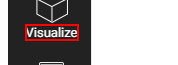
Task: Blank Project
Workflow: VerifyQueryingPage

Step 1: Find Element 'SPAN' on the element 'Visualize' (chrome.exe)

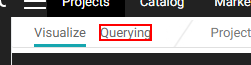
Step 2: element_QueryingTab on the link 'Querying' (chrome.exe)

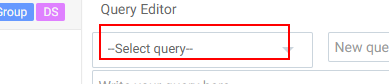
Step 3: element_SelectQueryDropDown on the drop-down (chrome.exe)

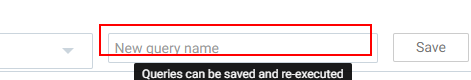
Step 4: element_QueryNameInputBox on the text box (chrome.exe)

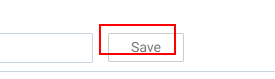
Step 5: element_SaveButton on the button 'Save' (chrome.exe)

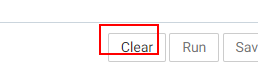
Step 6: element_ClearButton on the button 'Clear' (chrome.exe)

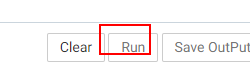
Step 7: element_RunButton on the button 'Run' (chrome.exe)

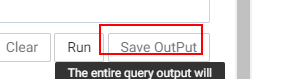
Step 8: element_SaveOutputButton on the button 'Save OutPut' (chrome.exe)

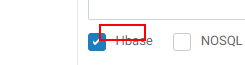
Step 9: element_HbaseCheckBox on the text box 'hbaseCheck' (chrome.exe)

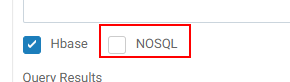
Step 10: element_NOSQLCheckBox on the text box 'hbaseCheck' (chrome.exe)

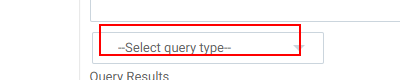
Step 11: element_SelectQueryDropDown on the drop-down (chrome.exe)

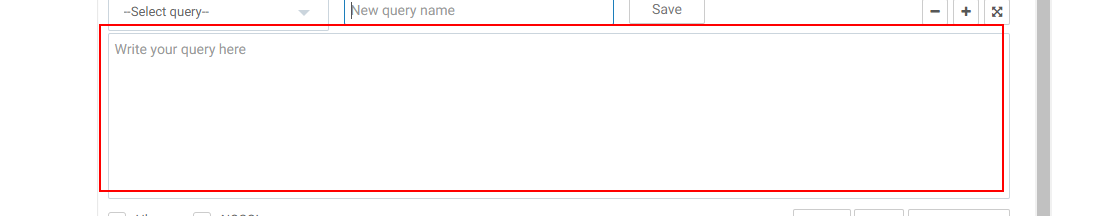
Step 12: element_QueryInputBox on the text box (chrome.exe) (repeated 2 times)

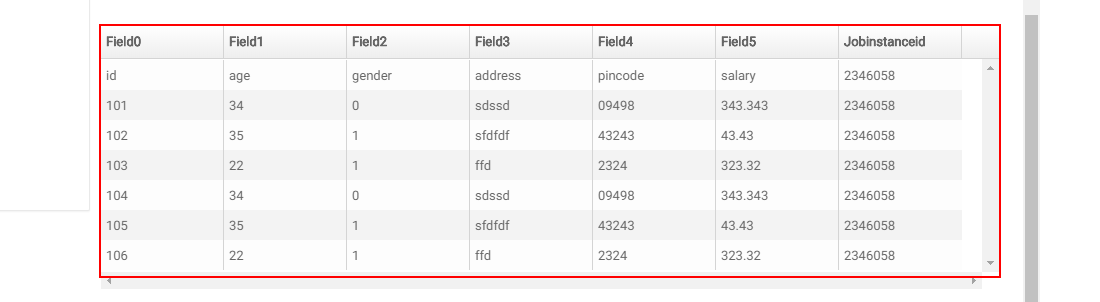
Step 14 [then]: find the element (chrome.exe)

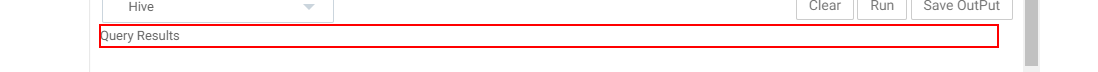
Step 15: click on the element (chrome.exe)

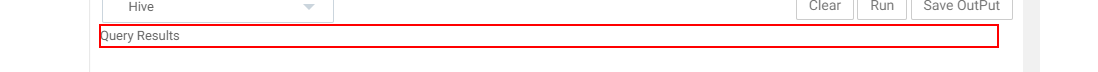
Step 16: type a value into the element (chrome.exe)

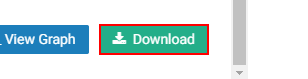
Step 17: Find Element 'BUTTON' on the button (chrome.exe)

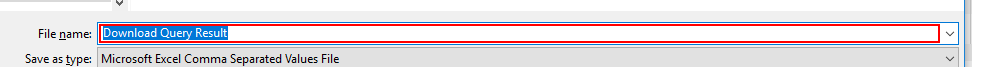
Step 18: Find Element 'Edit' in window 'Save As' (chrome.exe)

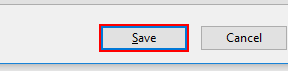
Step 19: click in window 'Save As' (chrome.exe)

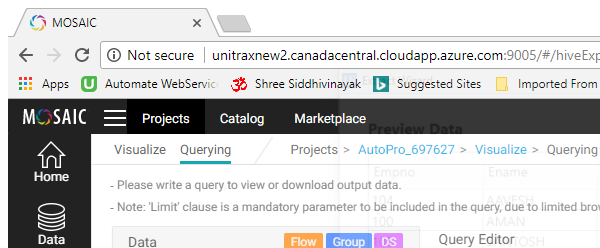
Step 20: Attach Browser 'MOSAIC Page' (chrome.exe)

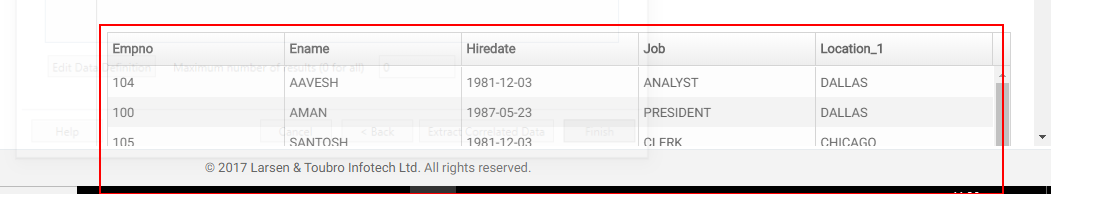
Step 21: get-text from the element

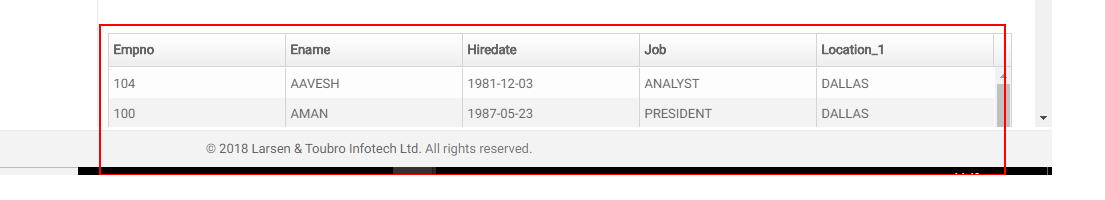
Step 22 [then]: get-attribute of the element (chrome.exe)

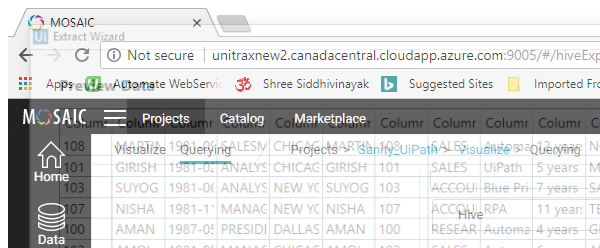
Step 23: Attach Browser 'MOSAIC Page' (chrome.exe)

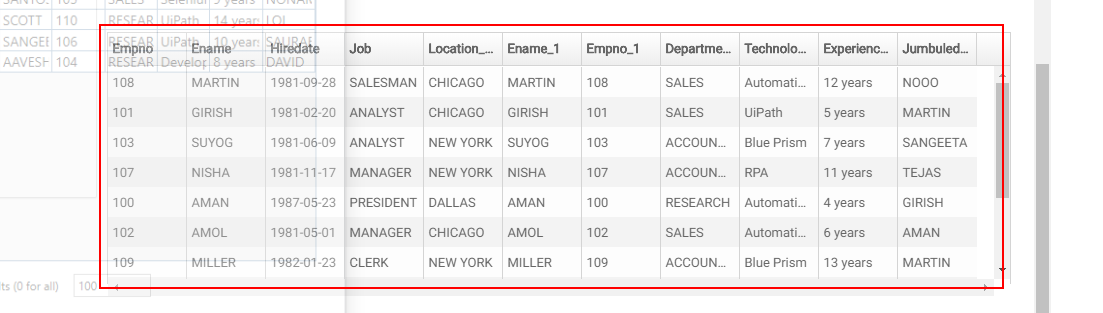
Step 24 [then]: get-text

Step 25 [then]: get-attribute of the element (chrome.exe) (same screen as step 22)

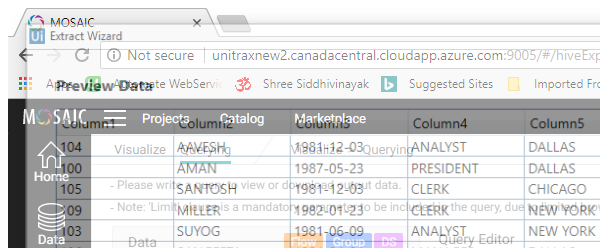
Step 26: Attach Browser 'MOSAIC Page' (chrome.exe)

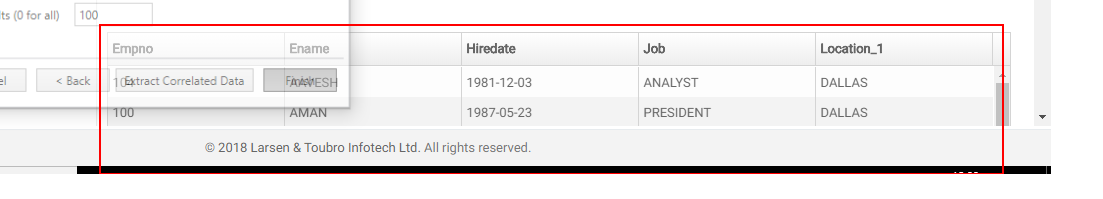
Step 27 [then]: get-text

Step 28 [then]: get-attribute of the element (chrome.exe) (same screen as step 22)

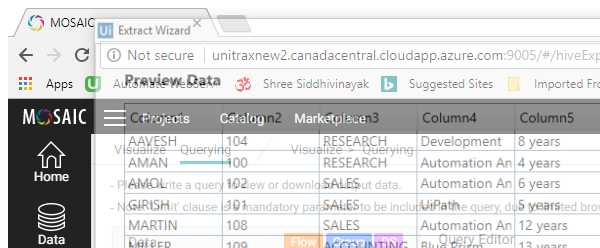
Step 29: Attach Browser 'MOSAIC Page' (chrome.exe)

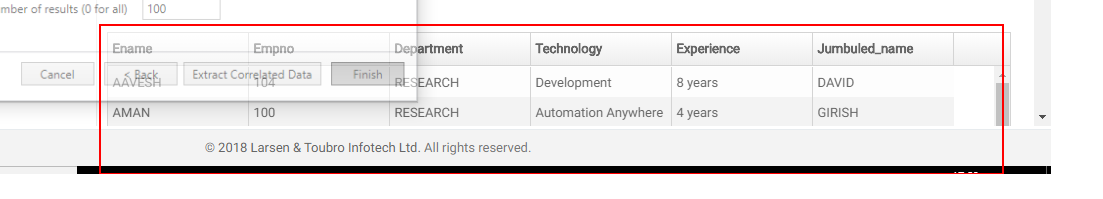
Step 30 [then]: get-text

Step 31 [then]: get-attribute of the element (chrome.exe) (same screen as step 22)

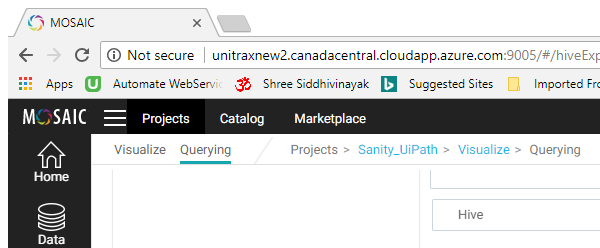
Step 32: Attach Browser 'MOSAIC Page' (chrome.exe)

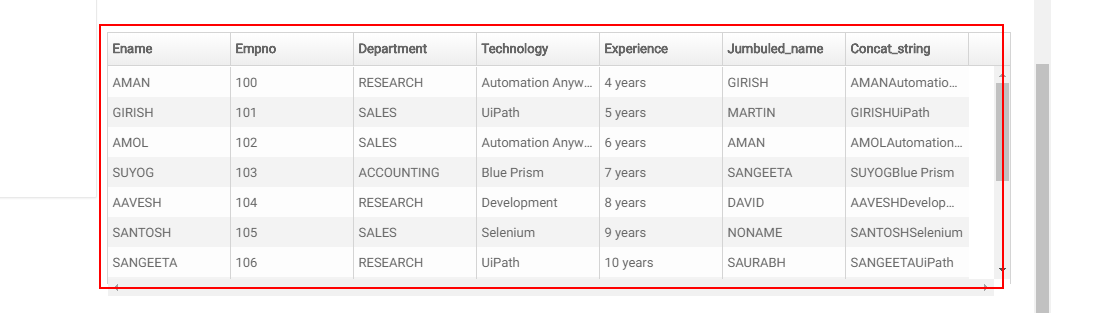
Step 33 [then]: get-text from 'DIV  [number redacted]-grid...'

Step 34 [then]: get-attribute of the element (chrome.exe) (same screen as step 22)

Step 35: Attach Browser 'MOSAIC Page' (chrome.exe) (same screen as step 32)

Step 36 [then]: get-text from 'DIV  [number redacted]-grid...' (same screen as step 33)

Step 37: get-attribute of the element (chrome.exe) (same screen as step 22)

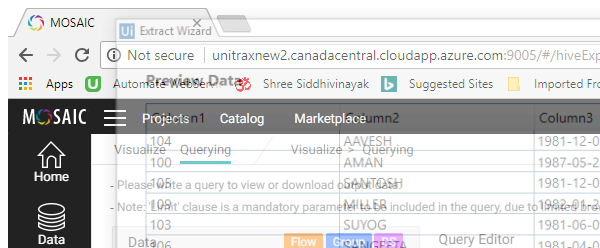
Step 38: Attach Browser 'MOSAIC Page' (chrome.exe)

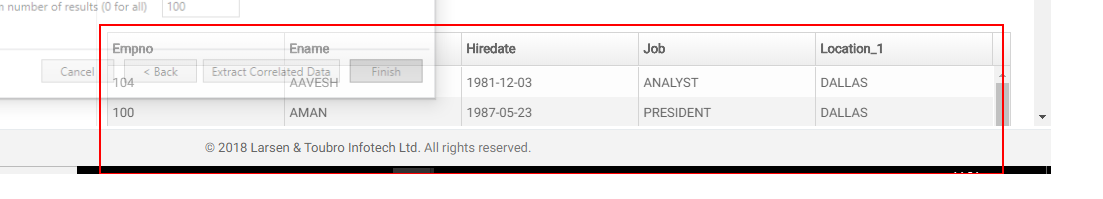
Step 39: get-text from 'DIV  [number redacted]-grid...'